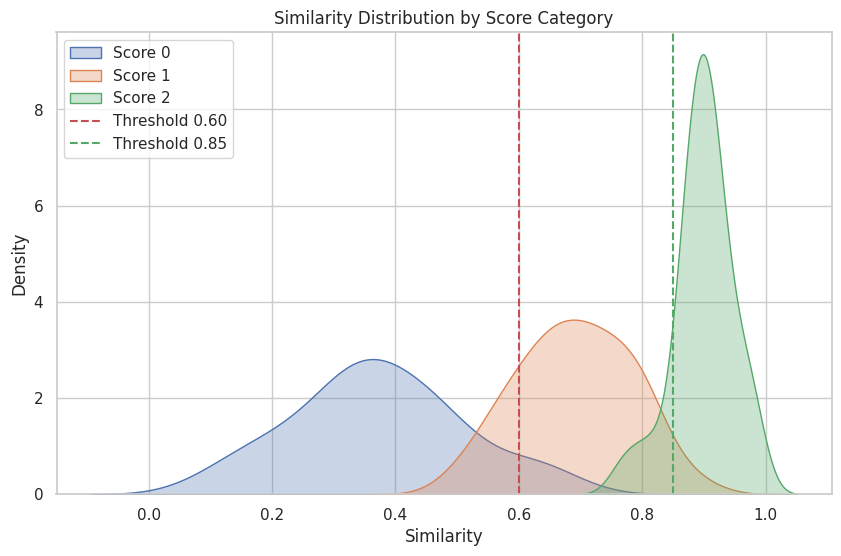
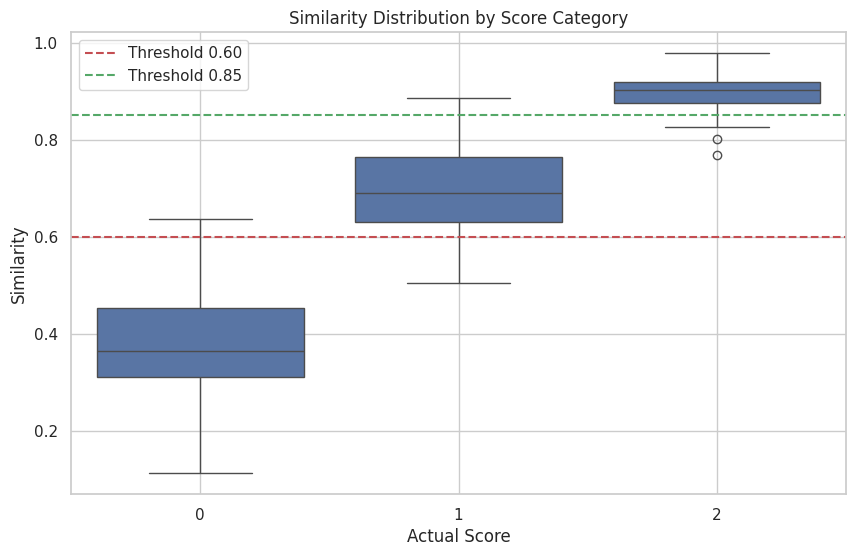
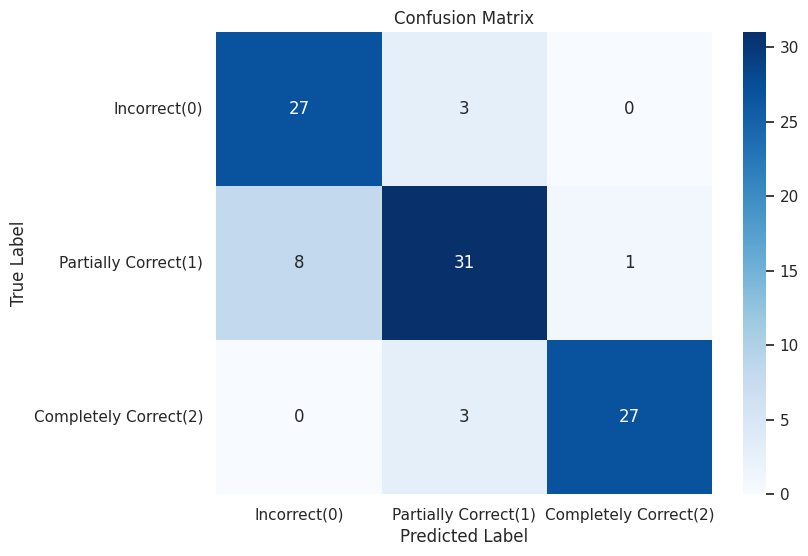
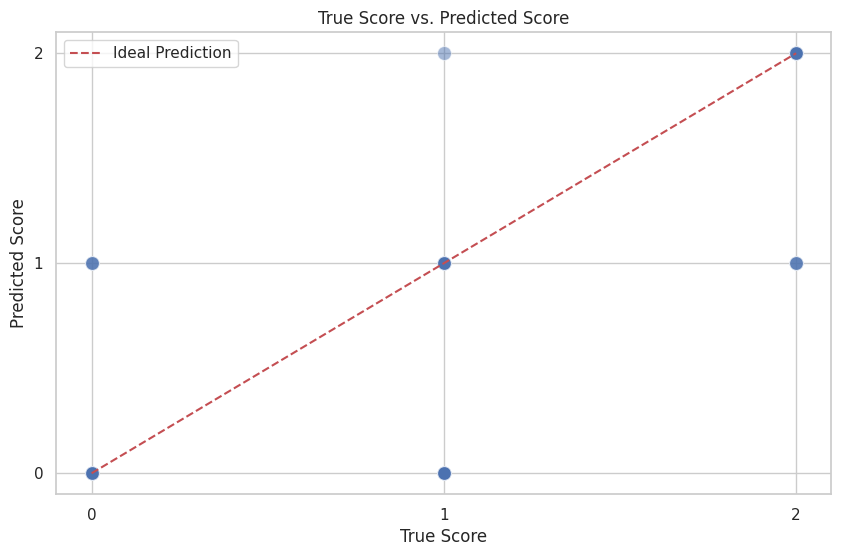

Recreate these plots in Python, in order.
"""
Visualization tools module
"""
import numpy as np
import pandas as pd
import matplotlib.pyplot as plt
import seaborn as sns
from typing import List, Dict, Tuple, Union, Optional

def set_plotting_style():
    """
    Set plotting style
    """
    # Set seaborn style
    sns.set(style="whitegrid")
    # Set English font
    plt.rcParams['font.sans-serif'] = ['Arial']  # For displaying English labels correctly
    plt.rcParams['axes.unicode_minus'] = False  # For displaying minus sign correctly

def plot_similarity_distribution(df: pd.DataFrame, similarity_col: str = 'similarity', 
                                score_col: str = 'mapped_score', save_path: Optional[str] = None):
    """
    Plot similarity score distribution
    
    Args:
        df: Dataframe containing similarity scores
        similarity_col: Similarity column name
        score_col: True score column name
        save_path: If provided, the figure will be saved to this path
    """
    set_plotting_style()
    
    plt.figure(figsize=(10, 6))
    
    # Group by true score
    for score in sorted(df[score_col].unique()):
        subset = df[df[score_col] == score]
        sns.kdeplot(subset[similarity_col], label=f'Score {score}', fill=True, alpha=0.3)
    
    # Draw threshold lines
    plt.axvline(x=0.60, color='r', linestyle='--', label='Threshold 0.60')
    plt.axvline(x=0.85, color='g', linestyle='--', label='Threshold 0.85')
    
    plt.title('Similarity Distribution by Score Category')
    plt.xlabel('Similarity')
    plt.ylabel('Density')
    plt.legend()
    plt.grid(True)
    
    if save_path:
        plt.savefig(save_path, dpi=300, bbox_inches='tight')
    
    plt.show()

def plot_similarity_boxplot(df: pd.DataFrame, similarity_col: str = 'similarity', 
                          score_col: str = 'mapped_score', save_path: Optional[str] = None):
    """
    Plot similarity boxplot
    
    Args:
        df: Dataframe containing similarity scores
        similarity_col: Similarity column name
        score_col: True score column name
        save_path: If provided, the figure will be saved to this path
    """
    set_plotting_style()
    
    plt.figure(figsize=(10, 6))
    
    # Create boxplot
    sns.boxplot(x=score_col, y=similarity_col, data=df)
    
    # Draw threshold lines
    plt.axhline(y=0.60, color='r', linestyle='--', label='Threshold 0.60')
    plt.axhline(y=0.85, color='g', linestyle='--', label='Threshold 0.85')
    
    plt.title('Similarity Distribution by Score Category')
    plt.xlabel('Actual Score')
    plt.ylabel('Similarity')
    plt.legend()
    plt.grid(True)
    
    if save_path:
        plt.savefig(save_path, dpi=300, bbox_inches='tight')
    
    plt.show()

def plot_confusion_matrix_heatmap(cm: np.ndarray, class_names: List[str] = None, 
                               save_path: Optional[str] = None):
    """
    Plot confusion matrix heatmap
    
    Args:
        cm: Confusion matrix
        class_names: List of class names
        save_path: If provided, the figure will be saved to this path
    """
    set_plotting_style()
    
    if class_names is None:
        class_names = ['Incorrect(0)', 'Partially Correct(1)', 'Completely Correct(2)']
    
    plt.figure(figsize=(8, 6))
    
    # Calculate percentages
    cm_percent = cm.astype('float') / cm.sum(axis=1)[:, np.newaxis] * 100
    
    # Create annotated heatmap
    sns.heatmap(cm, annot=True, fmt='d', cmap='Blues', xticklabels=class_names, yticklabels=class_names)
    
    plt.title('Confusion Matrix')
    plt.ylabel('True Label')
    plt.xlabel('Predicted Label')
    
    if save_path:
        plt.savefig(save_path, dpi=300, bbox_inches='tight')
    
    plt.show()

def plot_score_comparison(y_true: List[int], y_pred: List[int], save_path: Optional[str] = None):
    """
    Plot true score vs predicted score comparison
    
    Args:
        y_true: List of true scores
        y_pred: List of predicted scores
        save_path: If provided, the figure will be saved to this path
    """
    set_plotting_style()
    
    # Create dataframe
    df = pd.DataFrame({'True Score': y_true, 'Predicted Score': y_pred})
    
    plt.figure(figsize=(10, 6))
    
    # Use jitter to avoid overlapping points
    sns.scatterplot(x='True Score', y='Predicted Score', data=df, alpha=0.5, s=100)
    
    # Draw ideal line
    x = np.array([min(y_true), max(y_true)])
    plt.plot(x, x, 'r--', label='Ideal Prediction')
    
    plt.title('True Score vs. Predicted Score')
    plt.xlabel('True Score')
    plt.ylabel('Predicted Score')
    plt.legend()
    plt.grid(True)
    
    # Set axis ticks
    plt.xticks(range(min(y_true), max(y_true)+1))
    plt.yticks(range(min(y_pred), max(y_pred)+1))
    
    if save_path:
        plt.savefig(save_path, dpi=300, bbox_inches='tight')
    
    plt.show()

def visualize_results(df: pd.DataFrame, true_score_col: str = 'mapped_score', 
                    pred_score_col: str = 'predicted_score', similarity_col: str = 'similarity',
                    output_dir: Optional[str] = None):
    """
    Visualize results
    
    Args:
        df: Dataframe containing evaluation results
        true_score_col: True score column name
        pred_score_col: Predicted score column name
        similarity_col: Similarity column name
        output_dir: Output directory, if provided, figures will be saved to this directory
    """
    # Get true and predicted labels
    y_true = df[true_score_col].astype(int).tolist()
    y_pred = df[pred_score_col].astype(int).tolist()
    
    # Plot similarity distribution
    plot_similarity_distribution(df, similarity_col, true_score_col, 
                               save_path=f"{output_dir}/similarity_distribution.png" if output_dir else None)
    
    # Plot similarity boxplot
    plot_similarity_boxplot(df, similarity_col, true_score_col,
                          save_path=f"{output_dir}/similarity_boxplot.png" if output_dir else None)
    
    # Plot confusion matrix heatmap
    cm = np.zeros((3, 3))  # Assume there are 3 categories
    for i in range(len(y_true)):
        cm[y_true[i]][y_pred[i]] += 1
    
    plot_confusion_matrix_heatmap(cm.astype(int),
                               save_path=f"{output_dir}/confusion_matrix.png" if output_dir else None)
    
    # Plot score comparison
    plot_score_comparison(y_true, y_pred,
                        save_path=f"{output_dir}/score_comparison.png" if output_dir else None)

if __name__ == "__main__":
    # Test visualization functions
    # Create example data
    np.random.seed(42)
    
    # Generate random similarity scores
    n_samples = 100
    similarities = np.concatenate([
        np.random.normal(0.4, 0.15, size=30),  # Score 0 similarities
        np.random.normal(0.7, 0.1, size=40),   # Score 1 similarities
        np.random.normal(0.9, 0.05, size=30)   # Score 2 similarities
    ])
    
    # Clip values to [0, 1] range
    similarities = np.clip(similarities, 0, 1)
    
    # Create true scores
    true_scores = np.concatenate([
        np.zeros(30),
        np.ones(40),
        np.ones(30) * 2
    ]).astype(int)
    
    # Generate predicted scores based on thresholds
    pred_scores = np.array([
        2 if sim >= 0.85 else (1 if sim >= 0.6 else 0)
        for sim in similarities
    ])
    
    # Create dataframe
    test_df = pd.DataFrame({
        'mapped_score': true_scores,
        'predicted_score': pred_scores,
        'similarity': similarities
    })
    
    # Visualize
    visualize_results(test_df) 